Labelled photos from "dataset", an image-classification folder in mohamedalimuse32-spec/GRADUATION_PROJECT1. The possible labels are: glioma, meningioma, no tumor, pituitary tumor.

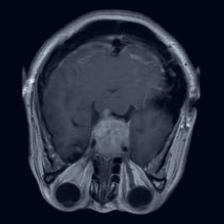
Label: pituitary tumor

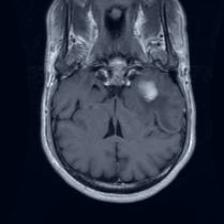
Label: meningioma

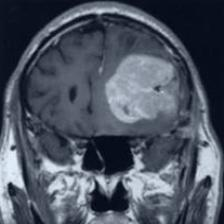
Label: meningioma

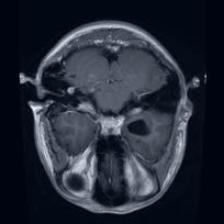
Label: glioma

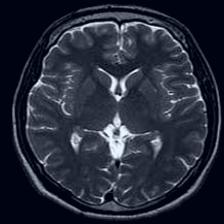
Label: no tumor

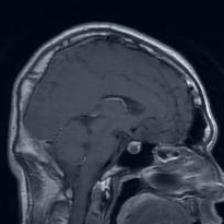
Label: pituitary tumor
